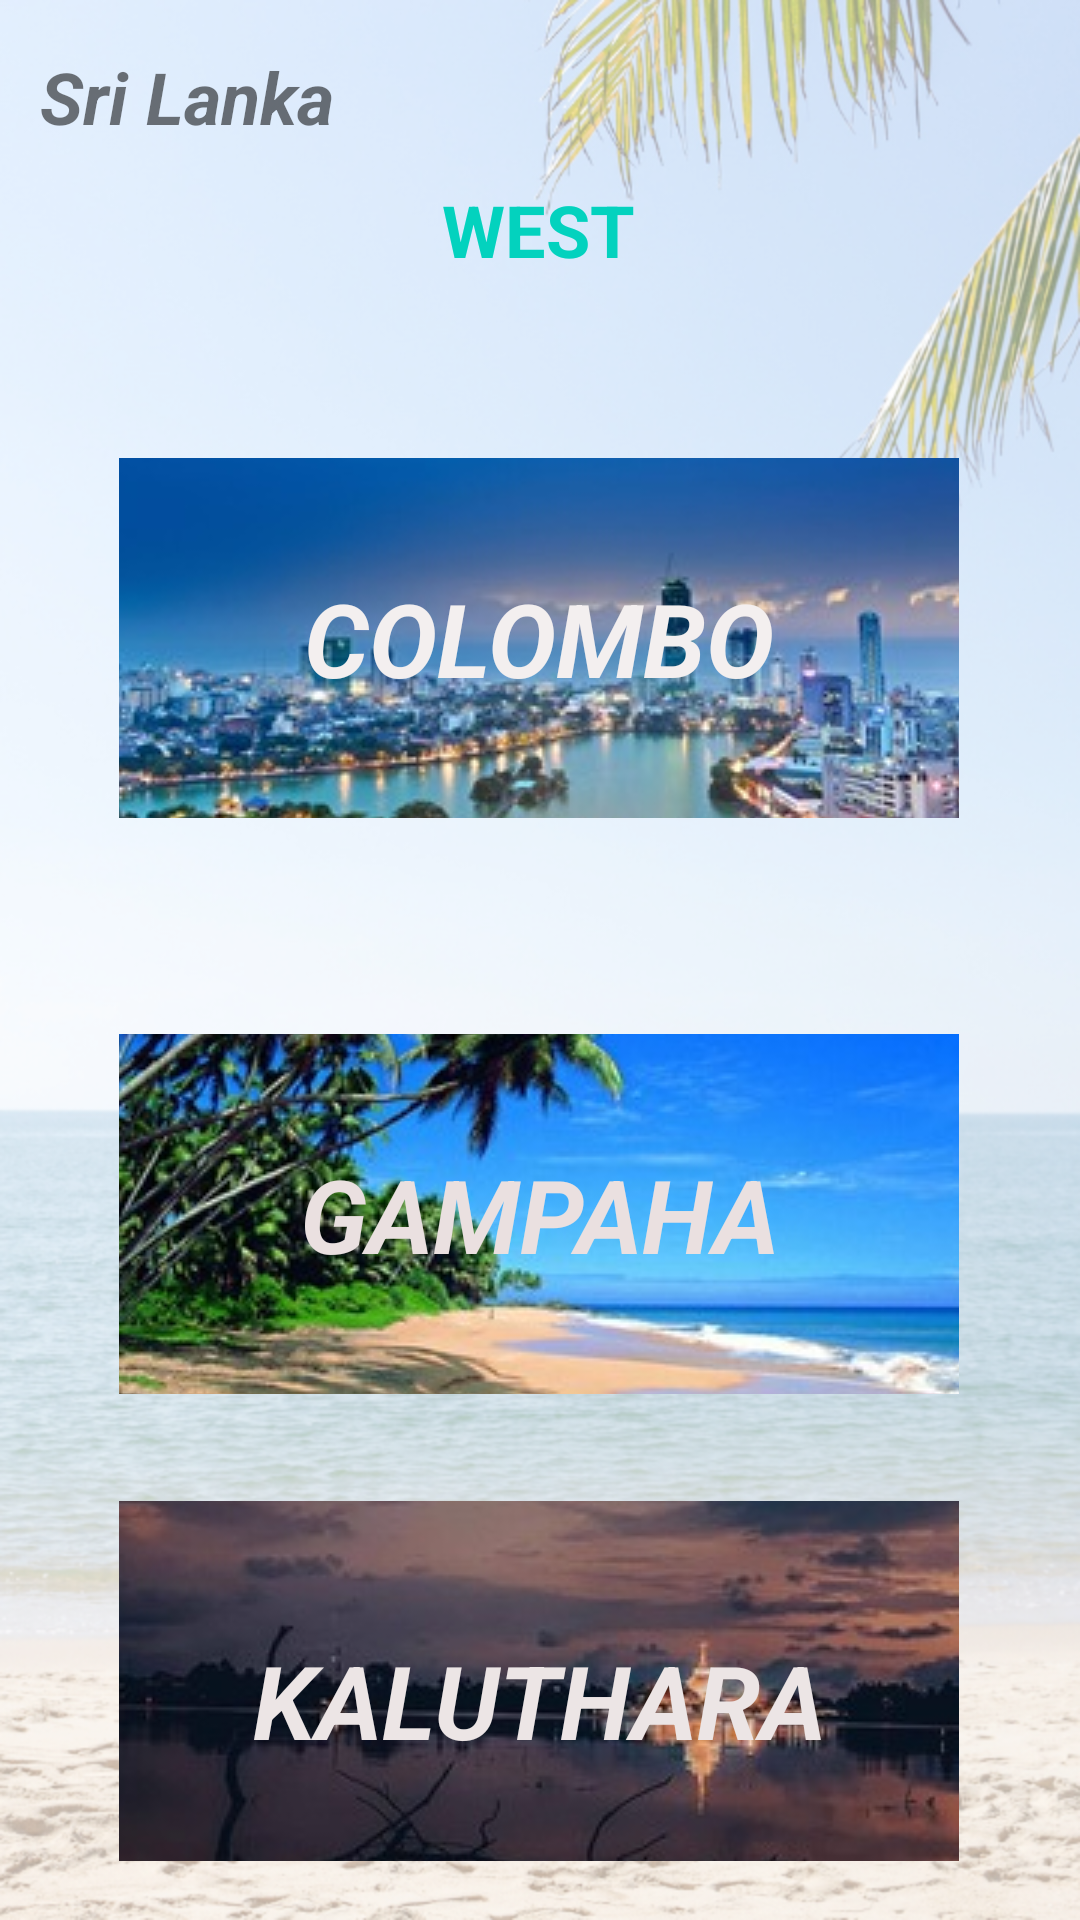

The Android layout XML behind this screen, and the referenced resources:
<!-- AndroidManifest.xml: application theme Theme.Gamanac -->
<!-- res/layout/activity_west.xml -->
<?xml version="1.0" encoding="utf-8"?>
<androidx.constraintlayout.widget.ConstraintLayout xmlns:android="http://schemas.android.com/apk/res/android"
    xmlns:app="http://schemas.android.com/apk/res-auto"
    xmlns:tools="http://schemas.android.com/tools"
    android:layout_width="match_parent"
    android:layout_height="match_parent"
    android:background="@drawable/bg03"
    tools:context=".west">

    <ImageButton
        android:id="@+id/imgbtn_kalutara"
        style="@style/Widget.AppCompat.ImageButton"
        android:layout_width="280dp"
        android:layout_height="120dp"
        android:contentDescription="View"
        app:layout_constraintBottom_toBottomOf="parent"
        app:layout_constraintEnd_toEndOf="parent"
        app:layout_constraintHorizontal_bias="0.496"
        app:layout_constraintStart_toStartOf="parent"
        app:layout_constraintTop_toBottomOf="@+id/imgbtn_Gampaha"
        app:layout_constraintVertical_bias="0.643"
        app:srcCompat="@drawable/kaluthara" />

    <TextView
        android:id="@+id/txt_kalutara"
        android:layout_width="wrap_content"
        android:layout_height="wrap_content"
        android:text="KALUTHARA"
        android:textColor="#ECE5E5"
        android:textSize="34sp"
        android:textStyle="bold|italic"
        app:layout_constraintBottom_toBottomOf="@+id/imgbtn_kalutara"
        app:layout_constraintEnd_toEndOf="@+id/imgbtn_kalutara"
        app:layout_constraintHorizontal_bias="0.503"
        app:layout_constraintStart_toStartOf="@+id/imgbtn_kalutara"
        app:layout_constraintTop_toTopOf="@+id/imgbtn_kalutara"
        app:layout_constraintVertical_bias="0.587" />

    <ImageButton
        android:id="@+id/imgbtn_Gampaha"
        style="@style/Widget.AppCompat.ImageButton"
        android:layout_width="280dp"
        android:layout_height="120dp"
        android:layout_marginTop="72dp"
        android:contentDescription="View"
        app:layout_constraintEnd_toEndOf="parent"
        app:layout_constraintHorizontal_bias="0.496"
        app:layout_constraintStart_toStartOf="parent"
        app:layout_constraintTop_toBottomOf="@+id/imgbtn_colombo"
        app:srcCompat="@drawable/gampaha" />

    <TextView
        android:id="@+id/txt_gampaha"
        android:layout_width="wrap_content"
        android:layout_height="wrap_content"
        android:text="GAMPAHA"
        android:textColor="#EAE0E0"
        android:textSize="34sp"
        android:textStyle="bold|italic"
        app:layout_constraintBottom_toBottomOf="@+id/imgbtn_Gampaha"
        app:layout_constraintEnd_toEndOf="@+id/imgbtn_Gampaha"
        app:layout_constraintStart_toStartOf="@+id/imgbtn_Gampaha"
        app:layout_constraintTop_toTopOf="@+id/imgbtn_Gampaha" />

    <ImageButton
        android:id="@+id/imgbtn_colombo"
        style="@style/Widget.AppCompat.ImageButton"
        android:layout_width="280dp"
        android:layout_height="120dp"
        android:layout_marginTop="60dp"
        android:contentDescription="View"
        app:layout_constraintEnd_toEndOf="parent"
        app:layout_constraintHorizontal_bias="0.496"
        app:layout_constraintStart_toStartOf="parent"
        app:layout_constraintTop_toBottomOf="@+id/txt_west2"
        app:srcCompat="@drawable/colombo" />

    <TextView
        android:id="@+id/txt_colomba"
        android:layout_width="wrap_content"
        android:layout_height="wrap_content"
        android:text="COLOMBO"
        android:textColor="#F3EFEF"
        android:textSize="34sp"
        android:textStyle="bold|italic"
        app:layout_constraintBottom_toBottomOf="@+id/imgbtn_colombo"
        app:layout_constraintEnd_toEndOf="@+id/imgbtn_colombo"
        app:layout_constraintStart_toStartOf="@+id/imgbtn_colombo"
        app:layout_constraintTop_toTopOf="@+id/imgbtn_colombo" />

    <TextView
        android:id="@+id/txt_west2"
        android:layout_width="wrap_content"
        android:layout_height="wrap_content"
        android:layout_marginTop="12dp"
        android:text="WEST"
        android:textColor="#03D2BE"
        android:textSize="24sp"
        android:textStyle="bold"
        app:layout_constraintEnd_toEndOf="parent"
        app:layout_constraintHorizontal_bias="0.498"
        app:layout_constraintStart_toStartOf="parent"
        app:layout_constraintTop_toBottomOf="@+id/txt_4sl" />

    <TextView
        android:id="@+id/txt_4sl"
        android:layout_width="wrap_content"
        android:layout_height="wrap_content"
        android:layout_marginTop="16dp"
        android:text="Sri Lanka"
        android:textSize="24sp"
        android:textStyle="bold|italic"
        app:layout_constraintEnd_toEndOf="parent"
        app:layout_constraintHorizontal_bias="0.051"
        app:layout_constraintStart_toStartOf="parent"
        app:layout_constraintTop_toTopOf="parent" />
</androidx.constraintlayout.widget.ConstraintLayout>
<!-- resources referenced by this layout -->
<resources>
  <!-- drawable bg03: png bitmap (drawable, 473279 bytes) -->
  <!-- drawable colombo: jpg bitmap (drawable, 19062 bytes) -->
  <!-- drawable gampaha: jpg bitmap (drawable, 22505 bytes) -->
  <!-- drawable kaluthara: jpg bitmap (drawable, 21389 bytes) -->
  <style name="Theme.Gamanac" parent="Theme.MaterialComponents.DayNight.DarkActionBar">
          
          <item name="colorPrimary">@color/purple_500</item>
          <item name="colorPrimaryVariant">@color/purple_700</item>
          <item name="colorOnPrimary">@color/white</item>
          
          <item name="colorSecondary">@color/teal_200</item>
          <item name="colorSecondaryVariant">@color/teal_700</item>
          <item name="colorOnSecondary">@color/black</item>
          
          <item name="android:statusBarColor">?attr/colorPrimaryVariant</item>
          
      </style>
  <!-- not gathered from this repository: default colours our renderer supplied (Android Studio template values) -->
  <color name="purple_500">#FF6200EE</color>
  <color name="purple_700">#FF3700B3</color>
  <color name="teal_200">#FF03DAC5</color>
  <color name="teal_700">#FF018786</color>
  <color name="black">#FF000000</color>
  <color name="white">#FFFFFFFF</color>
</resources>
